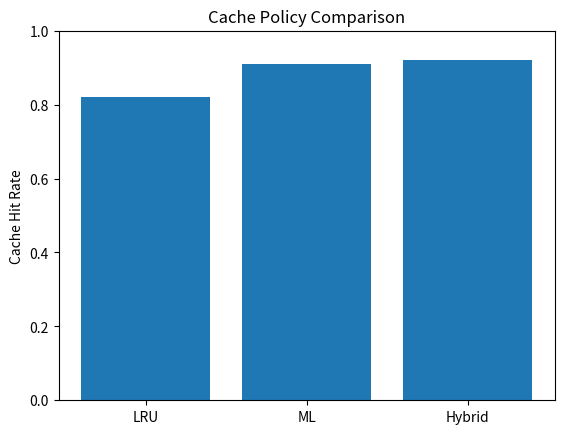

Here is the Python script that generated this plot: (Note: this script raises an exception after producing the figure.)
import matplotlib.pyplot as plt

policies = ["LRU", "ML", "Hybrid"]

hit_rates = [0.82, 0.91, 0.92]

plt.figure()

plt.bar(policies, hit_rates)

plt.ylabel("Cache Hit Rate")
plt.title("Cache Policy Comparison")

plt.ylim(0,1)

plt.savefig("results/plots/cache_comparison.png")

plt.show()
